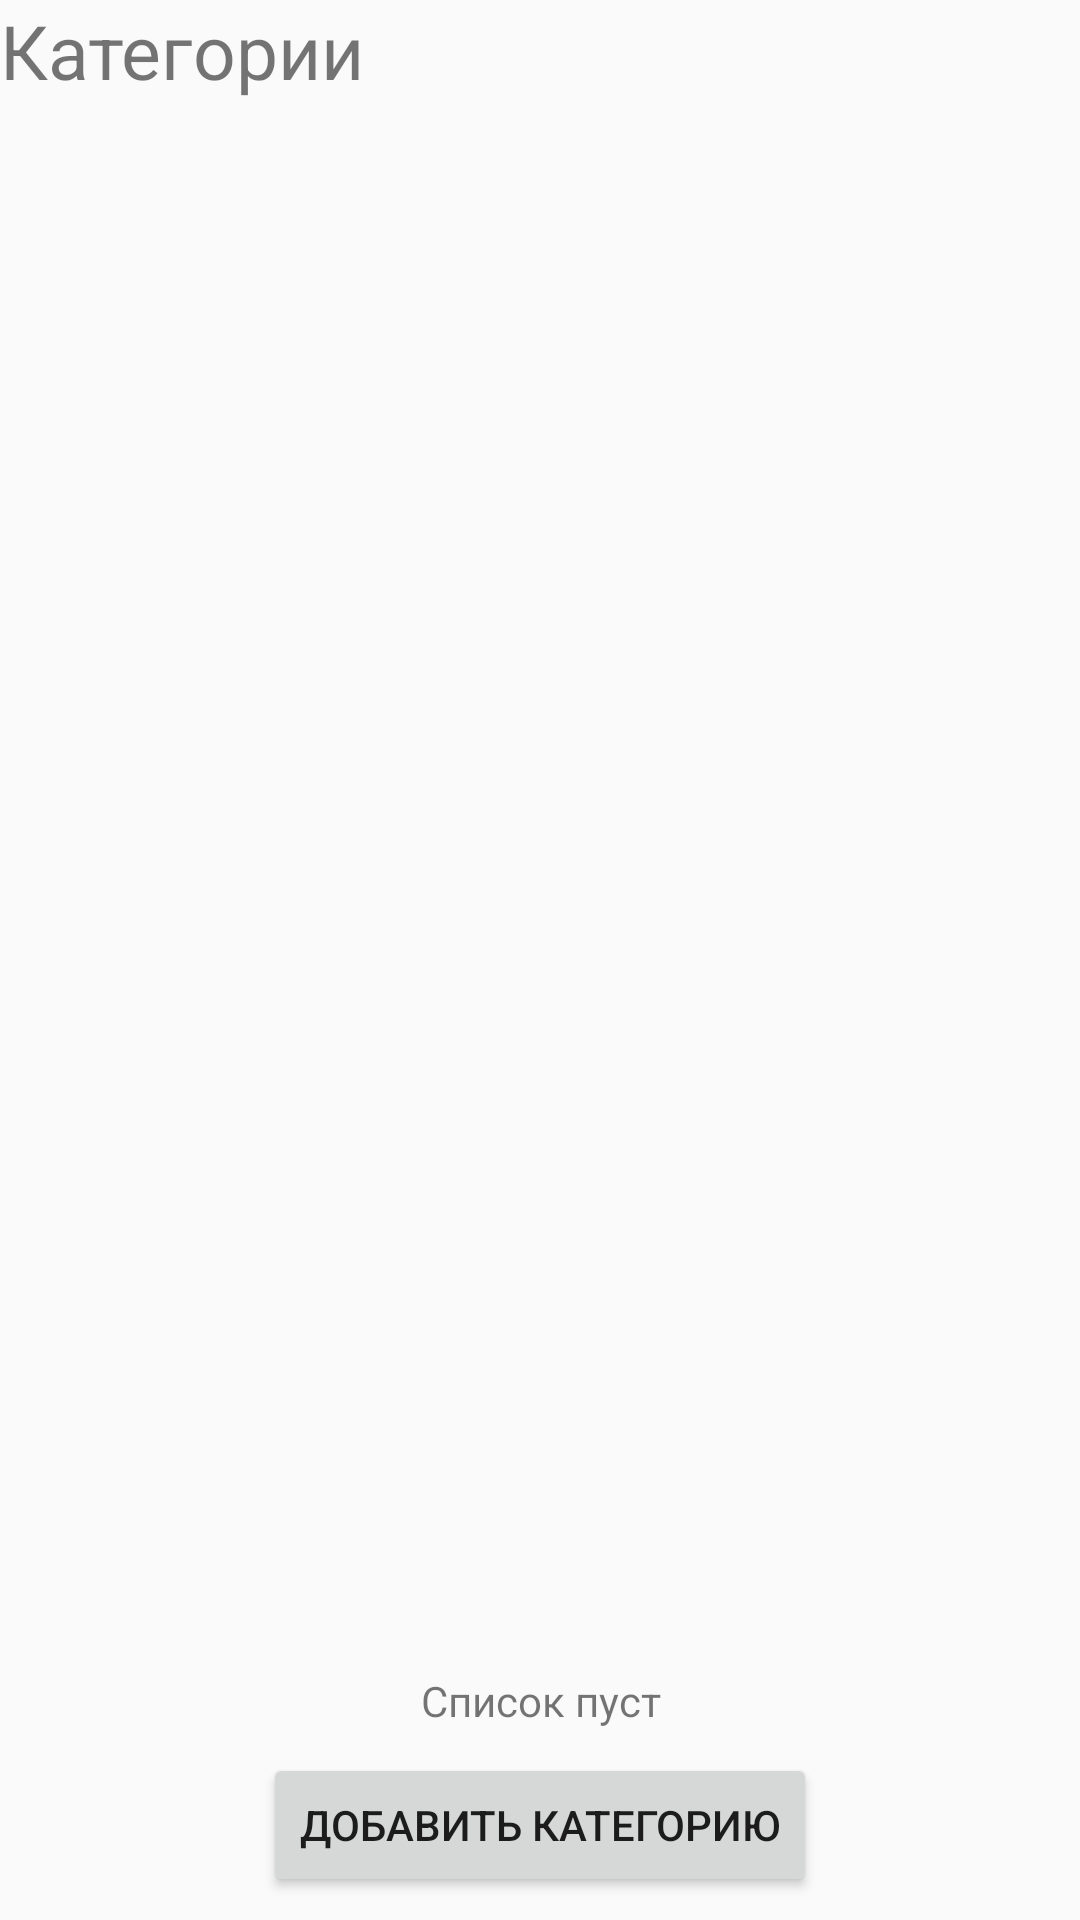

The Android layout XML behind this screen, and the referenced resources:
<!-- AndroidManifest.xml: application theme AppTheme -->
<!-- res/layout/list_fragment.xml -->
<?xml version="1.0" encoding="utf-8"?>
<LinearLayout xmlns:android="http://schemas.android.com/apk/res/android"
    android:layout_width="match_parent"
    android:layout_height="match_parent"
    android:orientation="vertical"
    android:weightSum="1">

    <TextView
        android:id="@+id/cat"
        android:layout_width="wrap_content"
        android:layout_height="wrap_content"
        android:text="Категории"
        android:textSize="25sp" />

    <ListView
        android:id="@id/android:list"
        android:layout_width="match_parent"
        android:layout_height="272dp"
        android:layout_weight="0.97" />

    <TextView
        android:id="@id/android:empty"
        android:layout_width="match_parent"
        android:layout_height="35dp"
        android:gravity="center"
        android:text="Список пуст" />

    <Button
        android:layout_width="wrap_content"
        android:layout_height="wrap_content"
        android:text="Добавить категорию"
        android:id="@+id/addBut2"
        android:layout_gravity="center_horizontal" />

</LinearLayout>
<!-- resources referenced by this layout -->
<resources>
  <style name="AppTheme" parent="Theme.AppCompat.Light.DarkActionBar">
          
          <item name="colorPrimary">@color/colorPrimary</item>
          <item name="colorAccent">@color/colorPrimary</item>
      </style>
  <color name="colorPrimary">#567cad</color>
</resources>
